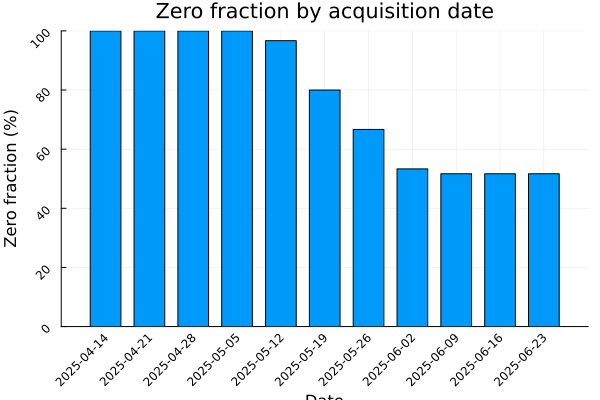

The table this chart was drawn from, first rows:
date, n_zero, n_positive, n_total, zero_frac
2025-04-14, 60, 0, 60, 1.0
2025-04-21, 60, 0, 60, 1.0
2025-04-28, 60, 0, 60, 1.0
2025-05-05, 60, 0, 60, 1.0
2025-05-12, 58, 2, 60, 0.9667
2025-05-19, 48, 12, 60, 0.8
2025-05-26, 40, 20, 60, 0.6667
2025-06-02, 32, 28, 60, 0.5333
2025-06-09, 31, 29, 60, 0.5167
2025-06-16, 31, 29, 60, 0.5167
2025-06-23, 31, 29, 60, 0.5167
